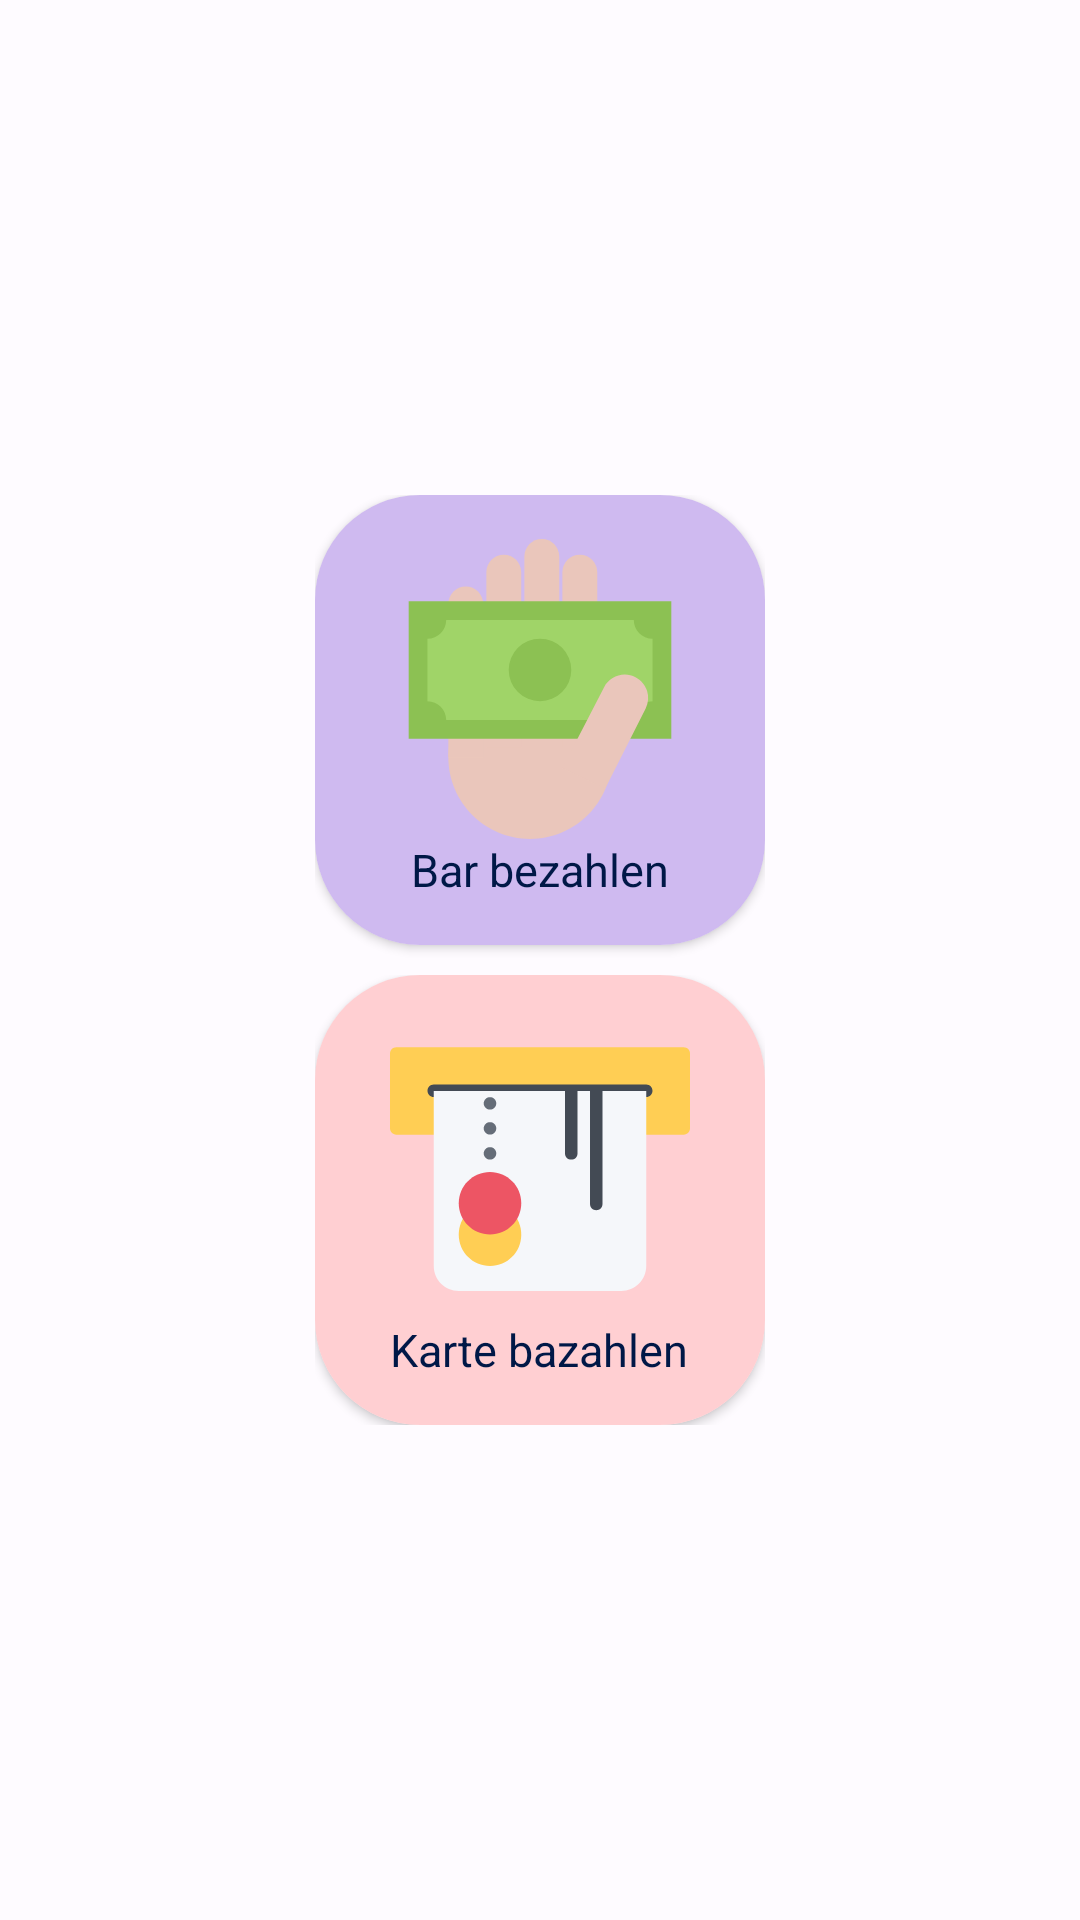

Write the Android layout XML for this screen, with the resource values it uses.
<!-- AndroidManifest.xml: application theme Theme.OrderRestaurantApp -->
<!-- res/layout/fragment_payment.xml -->
<?xml version="1.0" encoding="utf-8"?>
<androidx.constraintlayout.widget.ConstraintLayout xmlns:android="http://schemas.android.com/apk/res/android"
    xmlns:app="http://schemas.android.com/apk/res-auto"
    xmlns:tools="http://schemas.android.com/tools"
    android:layout_width="match_parent"
    android:layout_height="match_parent"
    android:layout_gravity="center">

    <androidx.appcompat.widget.LinearLayoutCompat
        android:layout_width="match_parent"
        android:layout_height="wrap_content"
        android:layout_gravity="center"
        android:orientation="vertical"
        app:layout_constraintBottom_toBottomOf="parent"
        app:layout_constraintEnd_toEndOf="parent"
        app:layout_constraintStart_toStartOf="parent"
        app:layout_constraintTop_toTopOf="parent">

        <LinearLayout
            android:layout_width="wrap_content"
            android:layout_height="wrap_content"
            android:layout_gravity="center"
            android:background="?colorSurface"
            android:orientation="horizontal">

        </LinearLayout>


        <LinearLayout
            android:layout_width="wrap_content"
            android:layout_height="wrap_content"
            android:layout_gravity="center"
            android:background="?colorSurface">

            <androidx.cardview.widget.CardView
                android:id="@+id/payment_cash"
                android:layout_width="150dp"
                android:layout_height="150dp"
                app:cardCornerRadius="35dp"
                android:layout_marginBottom="10dp"
                >

                <LinearLayout
                    android:layout_width="match_parent"
                    android:layout_height="match_parent"
                    android:layout_gravity="center"
                    android:background="@color/colorThemeLila">

                    <LinearLayout
                        android:layout_width="match_parent"
                        android:layout_height="wrap_content"
                        android:layout_gravity="center"
                        android:orientation="vertical">

                        <ImageView
                            android:layout_width="100dp"
                            android:layout_height="100dp"
                            android:layout_gravity="center"
                            android:src="@drawable/ic_money_cash_svgrepo_com">

                        </ImageView>

                        <TextView
                            android:layout_width="wrap_content"
                            android:layout_height="wrap_content"
                            android:layout_gravity="center"
                            android:text="Bar bezahlen"
                            android:textColor="?colorOnPrimaryContainer"
                            android:textSize="15sp">

                        </TextView>
                    </LinearLayout>
                </LinearLayout>
            </androidx.cardview.widget.CardView>
        </LinearLayout>
        <LinearLayout
            android:layout_width="wrap_content"
            android:layout_height="wrap_content"
            android:layout_gravity="center"
            android:background="?colorSurface">

            <androidx.cardview.widget.CardView
                android:id="@+id/payment_card"
                android:layout_width="150dp"
                android:layout_height="150dp"
                app:cardCornerRadius="35dp">

                <LinearLayout
                    android:layout_width="match_parent"
                    android:layout_height="match_parent"
                    android:layout_gravity="center"
                    android:background="@color/colorThemeRosa">

                    <LinearLayout
                        android:layout_width="match_parent"
                        android:layout_height="wrap_content"
                        android:layout_gravity="center"
                        android:orientation="vertical">

                        <ImageView
                            android:layout_width="100dp"
                            android:layout_height="100dp"
                            android:layout_gravity="center"
                            android:src="@drawable/ic_atm_svgrepo_com">

                        </ImageView>

                        <TextView
                            android:layout_width="wrap_content"
                            android:layout_height="wrap_content"
                            android:layout_gravity="center"
                            android:text="Karte bazahlen"
                            android:textColor="?colorOnPrimaryContainer"
                            android:textSize="15sp">

                        </TextView>
                    </LinearLayout>
                </LinearLayout>
            </androidx.cardview.widget.CardView>
        </LinearLayout>
    </androidx.appcompat.widget.LinearLayoutCompat>


</androidx.constraintlayout.widget.ConstraintLayout>
<!-- resources referenced by this layout -->
<resources>
  <color name="colorThemeLila">#cfbaf0</color>
  <color name="colorThemeRosa">#ffcfd2</color>
  <!-- drawable ic_money_cash_svgrepo_com (drawable) -->
  <vector xmlns:android="http://schemas.android.com/apk/res/android"
      android:width="511.88dp"
      android:height="511.88dp"
      android:viewportWidth="511.88"
      android:viewportHeight="511.88">
    <path
        android:pathData="M238.91,511.88c-76.97,0 -139.36,-62.39 -139.36,-139.36S161.95,233.15 238.91,233.15c76.98,0 139.38,62.41 139.38,139.37S315.89,511.88 238.91,511.88z"
        android:fillColor="#EAC6BB"/>
    <path
        android:pathData="M294.12,356.01h59.53V56.72c0,-16.42 -13.36,-29.76 -29.76,-29.76c-16.42,0 -29.77,13.34 -29.77,29.76L294.12,356.01L294.12,356.01z"
        android:fillColor="#EAC6BB"/>
    <path
        android:pathData="M229.27,329.07h59.52V29.76C288.79,13.36 275.44,0 259.03,0c-16.42,0 -29.76,13.35 -29.76,29.76V329.07z"
        android:fillColor="#EAC6BB"/>
    <path
        android:pathData="M164.41,356.01h59.52V56.72c0,-16.42 -13.36,-29.76 -29.76,-29.76c-16.42,0 -29.76,13.34 -29.76,29.76V356.01z"
        android:fillColor="#EAC6BB"/>
    <path
        android:pathData="M99.55,372.52h59.52V110.63c0,-16.42 -13.34,-29.76 -29.76,-29.76c-16.4,0 -29.76,13.34 -29.76,29.76V372.52z"
        android:fillColor="#EAC6BB"/>
    <path
        android:pathData="M31.88,106.13h448.12v234.73h-448.12z"
        android:fillColor="#8CC153"/>
    <path
        android:pathData="M95.9,138.14h320.08c0,17.68 14.33,32.01 32.01,32.01v106.69c-17.68,0 -32.01,14.32 -32.01,32.01H95.9c0,-17.68 -14.32,-32.01 -32.01,-32.01V170.15C81.57,170.15 95.9,155.82 95.9,138.14z"
        android:fillColor="#A0D468"/>
    <path
        android:pathData="M255.94,223.49m-53.35,0a53.35,53.35 0,1 1,106.7 0a53.35,53.35 0,1 1,-106.7 0"
        android:fillColor="#8CC153"/>
    <path
        android:pathData="M436.05,289.45l0.02,-0.02c4.86,-9.45 5.76,-20.23 2.53,-30.35c-3.25,-10.12 -10.23,-18.39 -19.68,-23.26c-5.7,-2.94 -11.83,-4.44 -18.2,-4.44c-14.98,0 -28.56,8.28 -35.41,21.59l-71.18,137.97l73.12,34.87l68.8,-136.33L436.05,289.45z"
        android:fillColor="#EAC6BB"/>
  </vector>
  <color name="md_theme_light_primary">#FF3A5BA9</color>
  <color name="md_theme_light_onPrimary">#FFFFFFFF</color>
  <color name="md_theme_light_primaryContainer">#FFDAE2FF</color>
  <color name="md_theme_light_onPrimaryContainer">#FF001847</color>
  <color name="md_theme_light_secondary">#05386B</color>
  <color name="md_theme_light_onSecondary">#FFFFFFFF</color>
  <color name="md_theme_light_secondaryContainer">#b9babd</color>
  <color name="md_theme_light_onSecondaryContainer">#05386B</color>
  <color name="md_theme_light_tertiary">#5CDB95</color>
  <color name="md_theme_light_onTertiary">#EDF5E1</color>
  <color name="md_theme_light_tertiaryContainer">#8EE4AF</color>
  <color name="md_theme_light_onTertiaryContainer">#FF102000</color>
  <color name="md_theme_light_error">#FFBA1A1A</color>
  <color name="md_theme_light_errorContainer">#FFFFDAD6</color>
  <color name="md_theme_light_onError">#FFFFFFFF</color>
  <color name="md_theme_light_onErrorContainer">#FF410002</color>
  <color name="md_theme_light_background">#FFFEFBFF</color>
  <color name="md_theme_light_onBackground">#FF1B1B1F</color>
  <color name="md_theme_light_surface">#FFFEFBFF</color>
  <color name="md_theme_light_onSurface">#FF1B1B1F</color>
  <color name="md_theme_light_surfaceVariant">#FFE1E2EC</color>
  <color name="md_theme_light_onSurfaceVariant">#FF45464F</color>
  <color name="md_theme_light_outline">#FF757780</color>
  <color name="md_theme_light_inverseOnSurface">#FFF2F0F4</color>
  <color name="md_theme_light_inverseSurface">#FF303034</color>
</resources>
